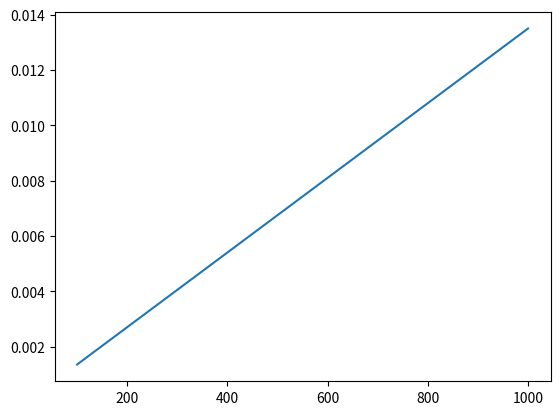

The matplotlib source for this figure:
import numpy as np
import matplotlib as mpl
import matplotlib.pyplot as plt

v_sw = np.linspace(100,1000,1000) # km/s
R_mp = 10000 #km
B_sw = 6 * 10**(-9)
mu_0 = 4 * np.pi * 10**(-7)

L_r = 3 * 10**(-3) * np.pi * R_mp**2 * v_sw * B_sw**2 / (2*mu_0)

plt.figure(1)
plt.plot(v_sw, L_r)
plt.show()